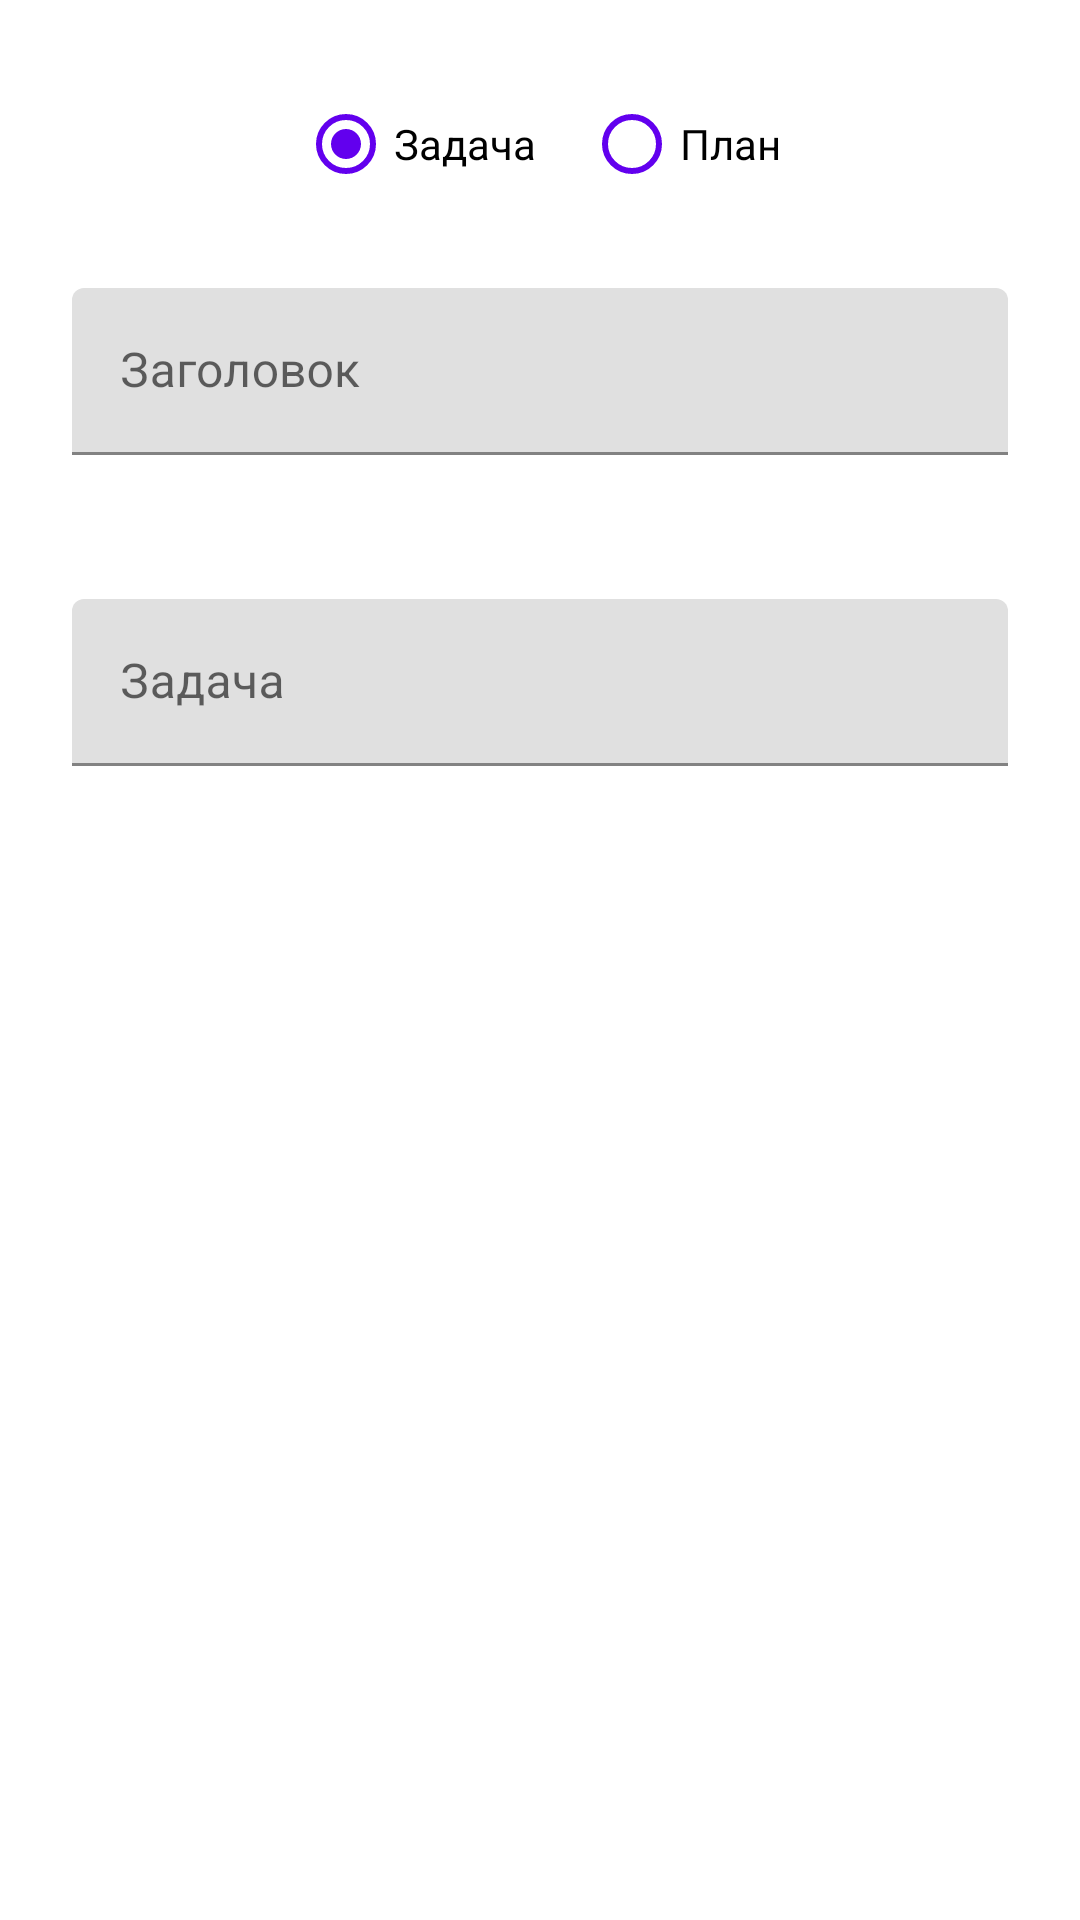

Write the Android layout XML for this screen, with the resource values it uses.
<!-- AndroidManifest.xml: application theme LightTheme -->
<!-- res/layout/fragment_add.xml -->
<?xml version="1.0" encoding="utf-8"?>
<LinearLayout xmlns:android="http://schemas.android.com/apk/res/android"
    xmlns:tools="http://schemas.android.com/tools"
    xmlns:app="http://schemas.android.com/apk/res-auto"
    android:layout_width="match_parent"
    android:layout_height="match_parent"
    android:orientation="vertical"
    tools:context=".ui.add.AddFrag">


    <RadioGroup
        android:layout_width="wrap_content"
        android:layout_height="wrap_content"
        android:orientation="horizontal"
        android:layout_gravity="center">

        <RadioButton
            android:id="@+id/radioButtontask"
            android:layout_width="match_parent"
            android:layout_height="wrap_content"
            android:layout_marginLeft="8dp"
            android:layout_marginTop="24dp"
            android:layout_marginRight="8dp"
            android:checked="true"
            android:text="Задача"
            android:buttonTint="?android:attr/colorPrimary"/>

        <RadioButton
            android:id="@+id/radioButtonglobal"
            android:layout_width="match_parent"
            android:layout_height="wrap_content"
            android:layout_marginLeft="8dp"
            android:layout_marginRight="8dp"
            android:layout_marginTop="24dp"
            android:text="План"
            android:buttonTint="?android:attr/colorPrimary"/>
    </RadioGroup>

    <com.google.android.material.textfield.TextInputLayout
        android:id="@+id/textFielddescr"
        android:layout_width="match_parent"
        android:layout_height="wrap_content"
        android:hint="Заголовок"
        android:layout_marginStart="24dp"
        android:layout_marginTop="24dp"
        android:layout_marginEnd="24dp"
        android:layout_marginBottom="24dp">
    <com.google.android.material.textfield.TextInputEditText
        android:id="@+id/edittext1"
        android:layout_width="match_parent"
        android:layout_height="wrap_content"
        android:singleLine = "true"
        android:inputType="textCapSentences"
        android:maxLength="30"/>
    </com.google.android.material.textfield.TextInputLayout>


    <com.google.android.material.textfield.TextInputLayout
        android:id="@+id/textField1"
        android:layout_width="match_parent"
        android:layout_height="wrap_content"
        android:layout_marginStart="24dp"
        android:layout_marginTop="24dp"
        android:layout_marginEnd="24dp"
        android:layout_marginBottom="24dp"
        android:hint="Задача"
        app:endIconDrawable="@drawable/ic_check_circle_24dp"
        app:endIconMode="custom">

        <com.google.android.material.textfield.TextInputEditText
            android:id="@+id/edittext2"
            android:layout_width="match_parent"
            android:layout_height="wrap_content"/>
    </com.google.android.material.textfield.TextInputLayout>




</LinearLayout>
<!-- resources referenced by this layout -->
<resources>
  <style name="LightTheme" parent="Theme.MaterialComponents.Light.NoActionBar">
          <item name="android:windowContentTransitions">true</item>
          <item name="android:windowSharedElementsUseOverlay">false</item>
          
      </style>
</resources>
